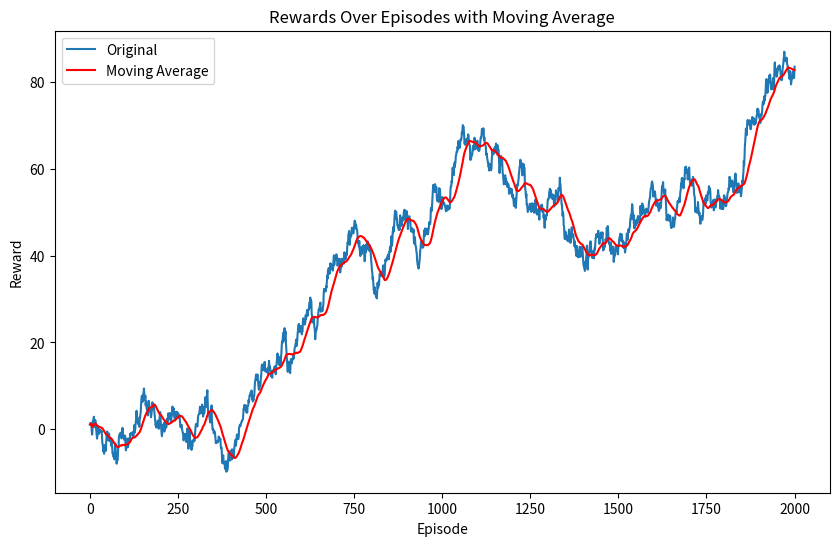

The matplotlib source for this figure:
import pandas as pd
import numpy as np
import seaborn as sns
import matplotlib.pyplot as plt

# 假设 data 是包含奖励数据的 pandas 数据帧
data = pd.DataFrame({
    'Episode': np.arange(1, 2001),
    'Reward': np.random.randn(2000).cumsum()  # 模拟奖励数据
})

# 计算移动平均
data['MA_Reward'] = data['Reward'].rolling(window=40, min_periods=1).mean()

# 绘制原始数据
plt.figure(figsize=(10, 6))
sns.lineplot(x='Episode', y='Reward', data=data, label='Original')

# 绘制移动平均
sns.lineplot(x='Episode', y='MA_Reward', data=data, label='Moving Average', color='red')

plt.title('Rewards Over Episodes with Moving Average')
plt.xlabel('Episode')
plt.ylabel('Reward')
plt.legend()
plt.show()